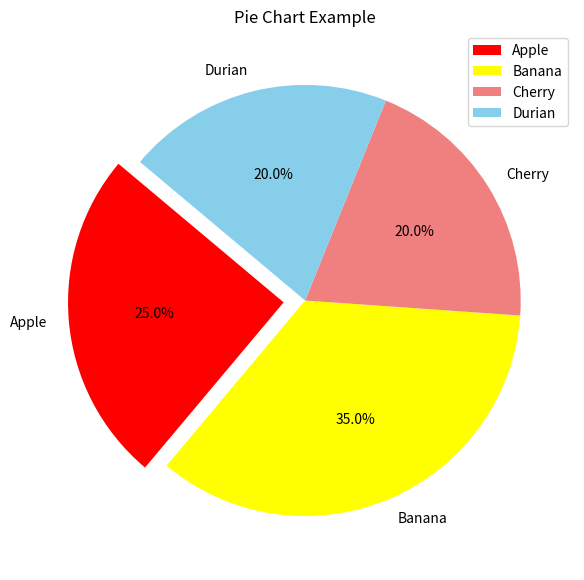

Here is the Python script that generated this plot:
import matplotlib.pyplot as plt

# Data
labels = ['Apple', 'Banana', 'Cherry', 'Durian']
sizes = [25, 35, 20, 20]
colors = ['red', 'yellow', 'lightcoral', 'skyblue']
explode = (0.1, 0, 0, 0)  # Explode the 1st slice (Apple)
plt.figure(figsize=(10, 7))
# Creating the pie plot
plt.pie(sizes, explode=explode, labels=labels, colors=colors, autopct='%1.1f%%', startangle=140)

# Adding title
plt.title("Pie Chart Example")
plt.legend()

# Display the plot
plt.show()
